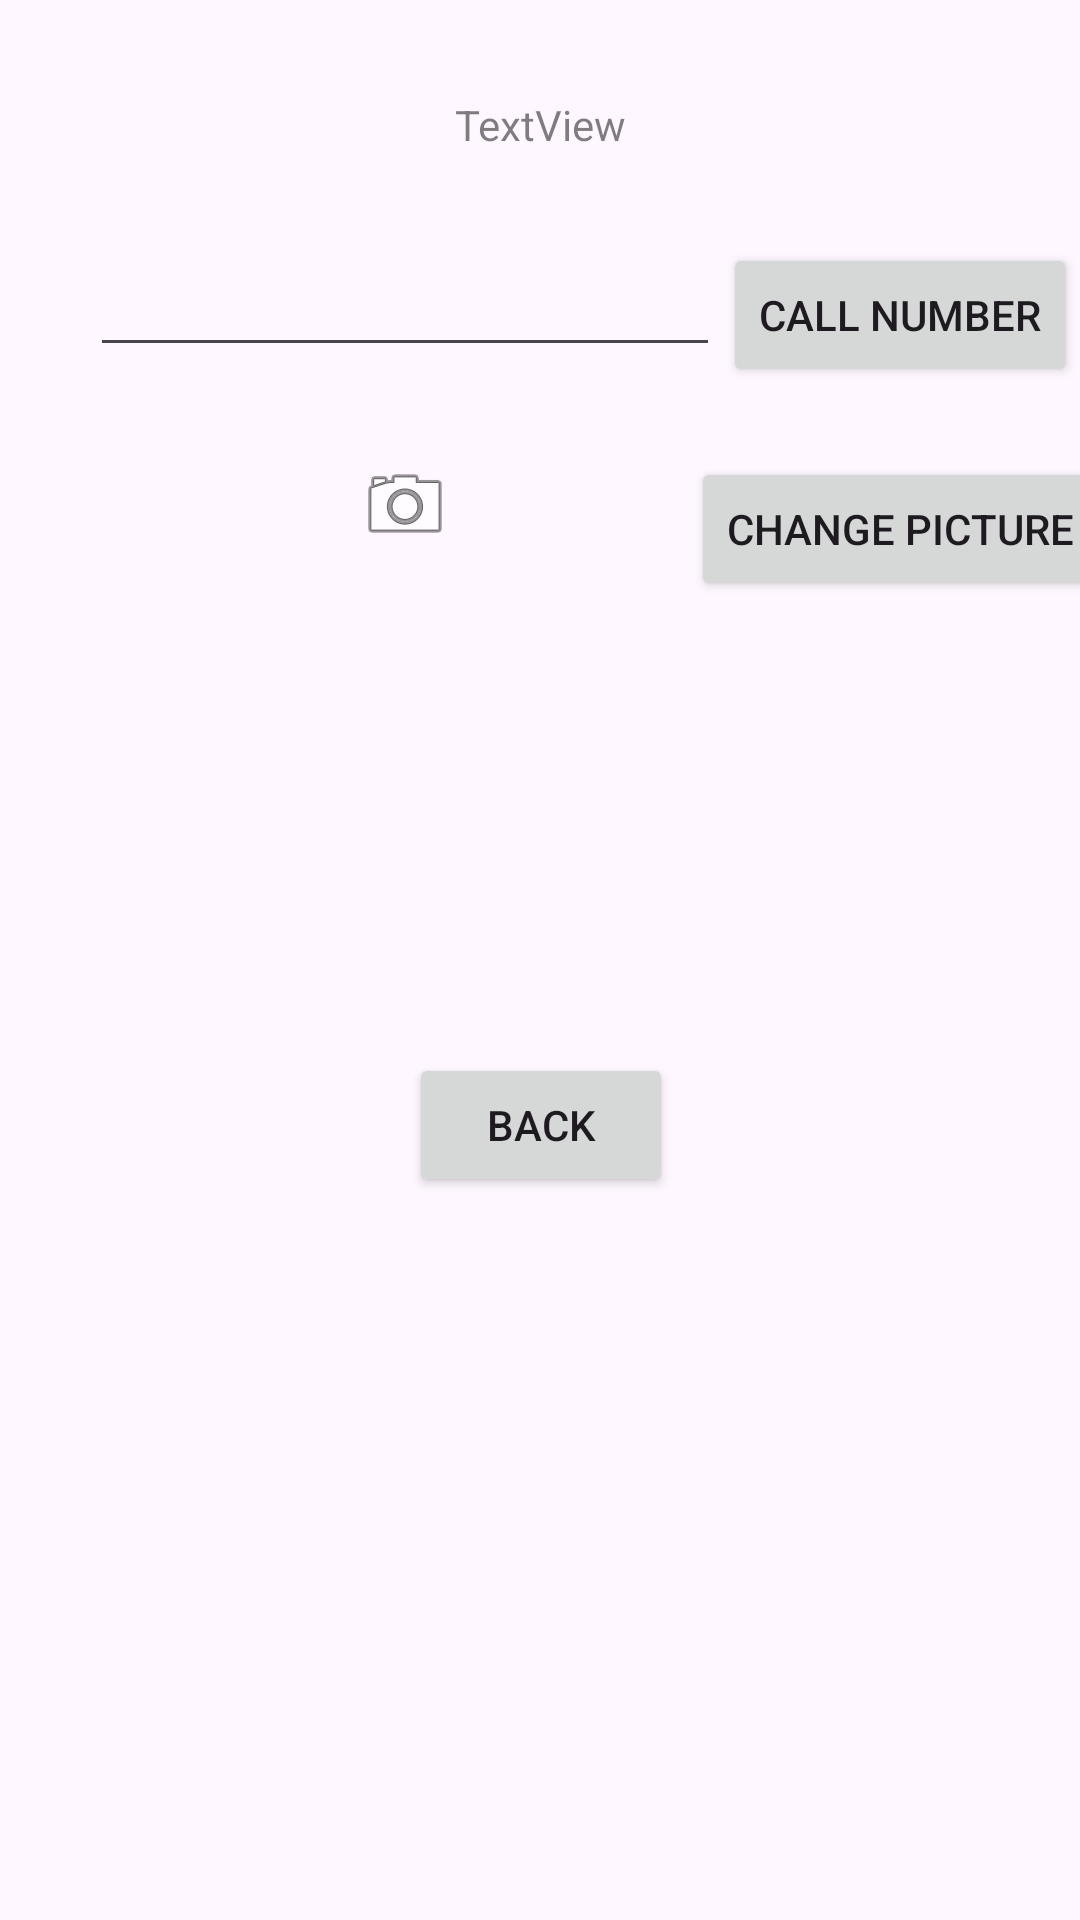

Produce the Android XML layout that renders to this screen, including the resource entries it uses.
<!-- AndroidManifest.xml: application theme Theme.YutiansAndroidLabs -->
<!-- res/layout/activity_second.xml -->
<?xml version="1.0" encoding="utf-8"?>
<androidx.constraintlayout.widget.ConstraintLayout xmlns:android="http://schemas.android.com/apk/res/android"
    xmlns:app="http://schemas.android.com/apk/res-auto"
    xmlns:tools="http://schemas.android.com/tools"
    android:layout_width="match_parent"
    android:layout_height="match_parent"
    tools:context=".SecondActivity">

    <TextView
        android:id="@+id/textView"
        android:layout_width="wrap_content"
        android:layout_height="wrap_content"
        android:layout_marginStart="50dp"
        android:layout_marginTop="32dp"
        android:layout_marginEnd="50dp"
        android:text="TextView"
        android:textColor="@color/grey"
        app:layout_constraintEnd_toEndOf="parent"
        app:layout_constraintHorizontal_bias="0.5"
        app:layout_constraintStart_toStartOf="parent"
        app:layout_constraintTop_toTopOf="parent" />

    <Button
        android:id="@+id/button_call"
        android:layout_width="wrap_content"
        android:layout_height="wrap_content"
        android:layout_marginStart="50dp"
        android:layout_marginEnd="50dp"
        android:text="CALL NUMBER"
        app:layout_constraintEnd_toEndOf="parent"
        app:layout_constraintStart_toEndOf="@+id/editTextPhone"
        app:layout_constraintTop_toTopOf="@+id/editTextPhone" />

    <Button
        android:id="@+id/button_change"
        android:layout_width="wrap_content"
        android:layout_height="wrap_content"
        android:text="CHANGE PICTURE"
        app:layout_constraintEnd_toEndOf="@+id/button_call"
        app:layout_constraintStart_toStartOf="@+id/button_call"
        app:layout_constraintTop_toTopOf="@+id/profileImage" />

    <EditText
        android:id="@+id/editTextPhone"
        android:layout_width="wrap_content"
        android:layout_height="wrap_content"
        android:layout_marginStart="30dp"
        android:layout_marginTop="30dp"
        android:ems="10"
        android:inputType="phone"
        app:layout_constraintStart_toStartOf="parent"
        app:layout_constraintTop_toBottomOf="@+id/textView" />


    <ImageView
        android:id="@+id/profileImage"
        android:layout_width="wrap_content"
        android:layout_height="wrap_content"
        android:layout_marginTop="30dp"
        app:layout_constraintEnd_toEndOf="@+id/editTextPhone"
        app:layout_constraintStart_toStartOf="@+id/editTextPhone"
        app:layout_constraintTop_toBottomOf="@+id/editTextPhone"
        app:srcCompat="@android:drawable/ic_menu_camera" />

    <Button
        android:id="@+id/backButton"
        android:layout_width="wrap_content"
        android:layout_height="wrap_content"
        android:layout_marginTop="300dp"
        android:text="Back"
        app:layout_constraintEnd_toEndOf="@+id/textView"
        app:layout_constraintStart_toStartOf="@+id/textView"
        app:layout_constraintTop_toBottomOf="@+id/textView" />


</androidx.constraintlayout.widget.ConstraintLayout>
<!-- resources referenced by this layout -->
<resources>
  <color name="grey">#80000000</color>
  <style name="Theme.YutiansAndroidLabs" parent="Base.Theme.YutiansAndroidLabs" />
  <style name="Base.Theme.YutiansAndroidLabs" parent="Theme.Material3.DayNight.NoActionBar">
          
          
      </style>
</resources>
